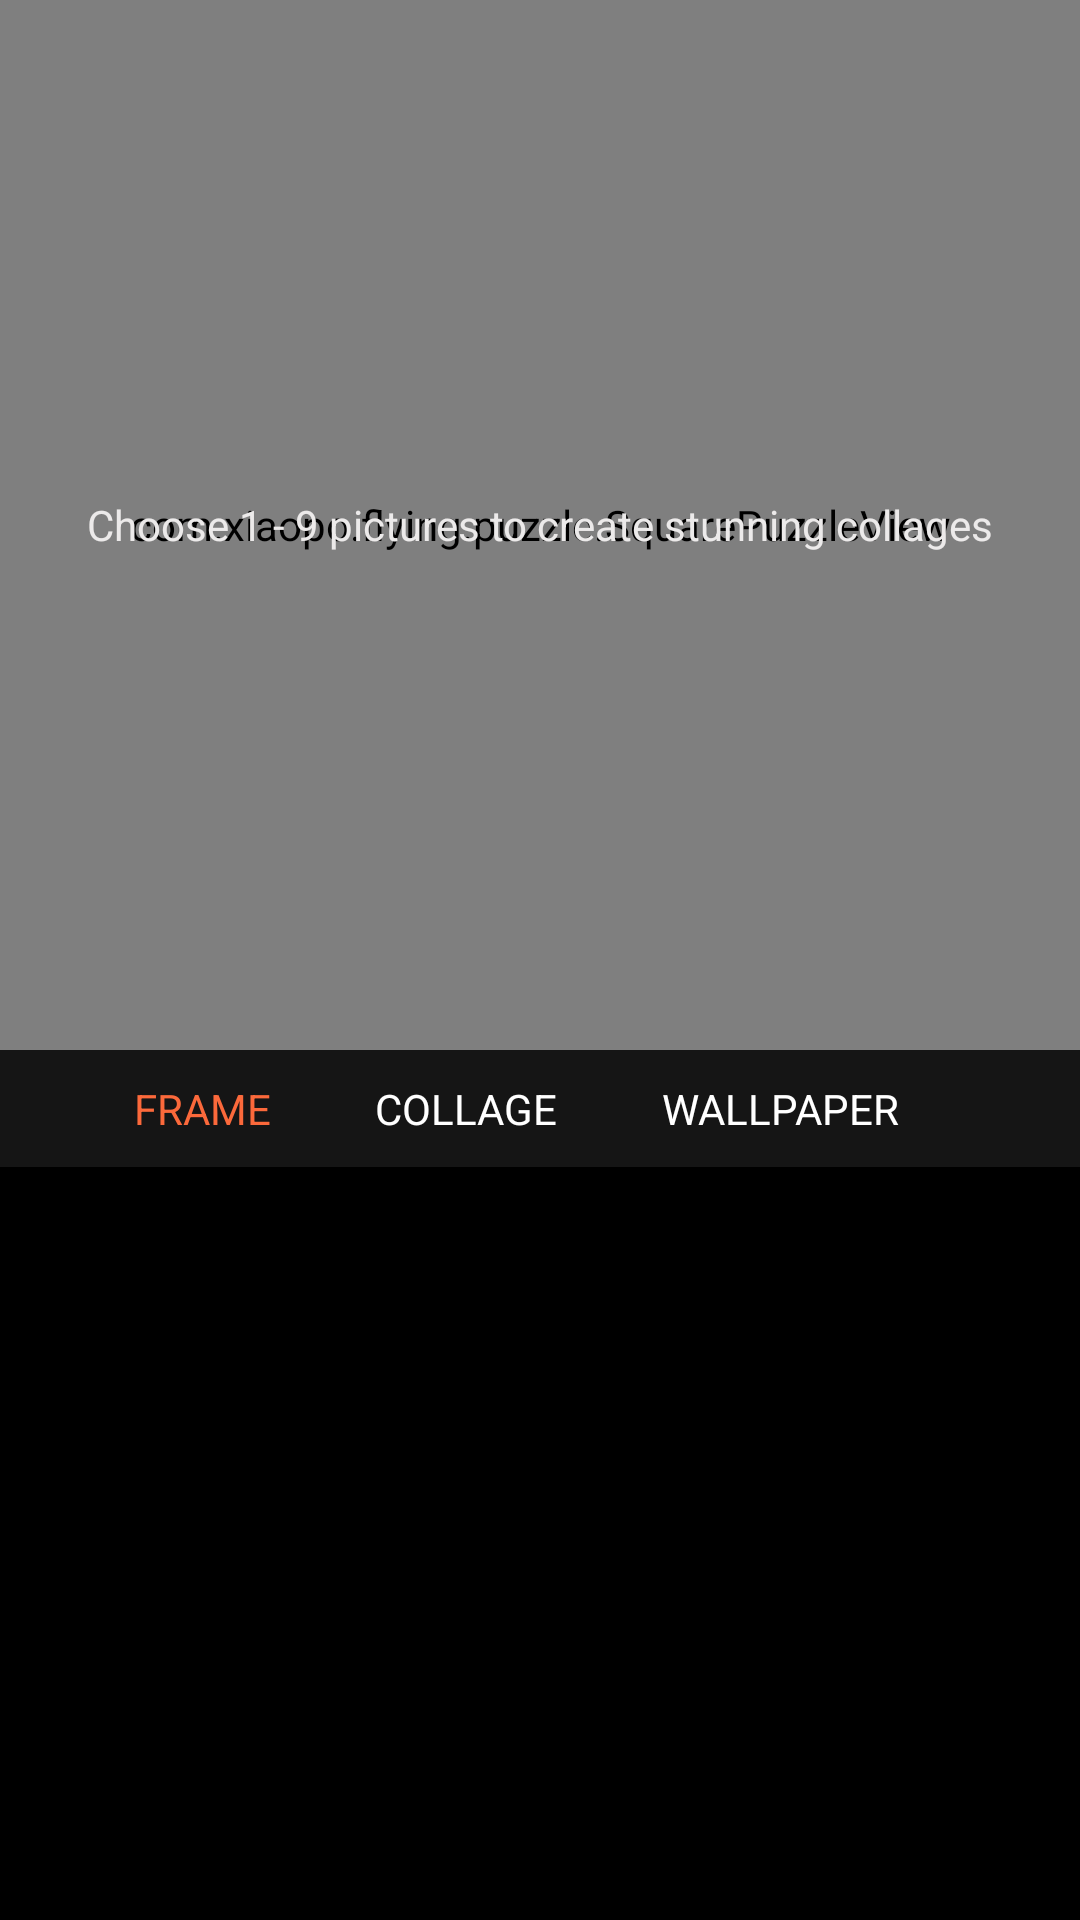

Produce the Android XML layout that renders to this screen, including the resource entries it uses.
<!-- AndroidManifest.xml: activity theme Theme.AppCompat -->
<!-- res/layout/activity_collage.xml -->
<?xml version="1.0" encoding="utf-8"?>
<LinearLayout
    android:background="@color/black"
    android:orientation="vertical"
    xmlns:android="http://schemas.android.com/apk/res/android"
    xmlns:tools="http://schemas.android.com/tools"
    android:layout_width="match_parent"
    android:layout_height="match_parent"
    tools:context=".activity.CollageActivity">

    <FrameLayout
        android:layout_width="match_parent"
        android:layout_height="350dp">

        <RelativeLayout
            android:theme="@style/AppTheme"
            android:id="@+id/relative_layout"
            android:layout_width="match_parent"
            android:layout_height="match_parent" >

            <com.jcmore2.collage.CollageView
                android:id="@+id/collage_view"
                android:layout_width="match_parent"
                android:layout_height="match_parent">
            </com.jcmore2.collage.CollageView>
        </RelativeLayout>

        <com.xiaopo.flying.puzzle.SquarePuzzleView
            android:layout_gravity="center_horizontal"
            android:id="@+id/square_puzzle_view"
            android:layout_width="match_parent"
            android:layout_height="350dp" />

        <TextView
            android:id="@+id/text_view_display"
            android:textSize="14sp"
            android:textColor="#ECEAEA"
            android:text="Choose 1 - 9 pictures to create stunning collages"
            android:layout_gravity="center"
            android:layout_width="wrap_content"
            android:layout_height="wrap_content"/>
    </FrameLayout>

    <LinearLayout
        android:background="#151515"
        android:gravity="center_vertical"
        android:layout_width="match_parent"
        android:layout_height="wrap_content">
        <ImageView
            android:onClick="onBack"
            android:padding="10dp"
            android:layout_weight="1"
            android:src="@drawable/ic_baseline_clear_white"
            android:layout_width="wrap_content"
            android:layout_height="wrap_content"/>
        <TextView
            android:id="@+id/text_view_frame"
            android:padding="10dp"
            android:textAllCaps="true"
            android:textColor="#FB693B"
            android:layout_weight="1"
            android:text="Frame"
            android:layout_width="wrap_content"
            android:layout_height="wrap_content"/>
        <TextView
            android:id="@+id/text_view_collage"
            android:padding="10dp"
            android:layout_weight="1"
            android:textAllCaps="true"
            android:textColor="@color/white"
            android:text="Collage"
            android:layout_width="wrap_content"
            android:layout_height="wrap_content"/>
        <TextView
            android:id="@+id/text_view_wallpaper"
            android:padding="10dp"
            android:layout_weight="1"
            android:textAllCaps="true"
            android:textColor="@color/white"
            android:text="Wallpaper"
            android:layout_width="wrap_content"
            android:layout_height="wrap_content"/>
        <ImageView
            android:id="@+id/image_view_check"
            android:padding="10dp"
            android:layout_weight="1"
            android:src="@drawable/ic_baseline_check_white"
            android:layout_width="wrap_content"
            android:layout_height="wrap_content"/>
    </LinearLayout>

    <androidx.recyclerview.widget.RecyclerView
        android:id="@+id/recycler_view_list_images"
        android:layout_width="match_parent"
        android:layout_height="match_parent"/>
</LinearLayout>
<!-- resources referenced by this layout -->
<resources>
  <color name="black">#000000</color>
  <color name="white">#FFFFFF</color>
  <style name="AppTheme" parent="Theme.AppCompat.DayNight.NoActionBar">
          <item name="android:colorControlHighlight">@color/white</item>
      </style>
  <style name="Theme.AppCompat" parent="Theme.AppCompat.DayNight.NoActionBar">
          
          <item name="colorPrimary">@color/purple_500</item>
          <item name="colorPrimaryVariant">@color/purple_700</item>
          <item name="colorOnPrimary">@color/white</item>
          
          <item name="colorSecondary">@color/teal_200</item>
          <item name="colorSecondaryVariant">@color/teal_700</item>
          <item name="colorOnSecondary">@color/black</item>
          
          <item name="android:statusBarColor" tools:targetApi="l">?attr/colorPrimaryVariant</item>
          
      </style>
  <color name="purple_500">#FF6200EE</color>
  <color name="purple_700">#FF3700B3</color>
  <color name="teal_200">#FF03DAC5</color>
  <color name="teal_700">#FF018786</color>
</resources>
